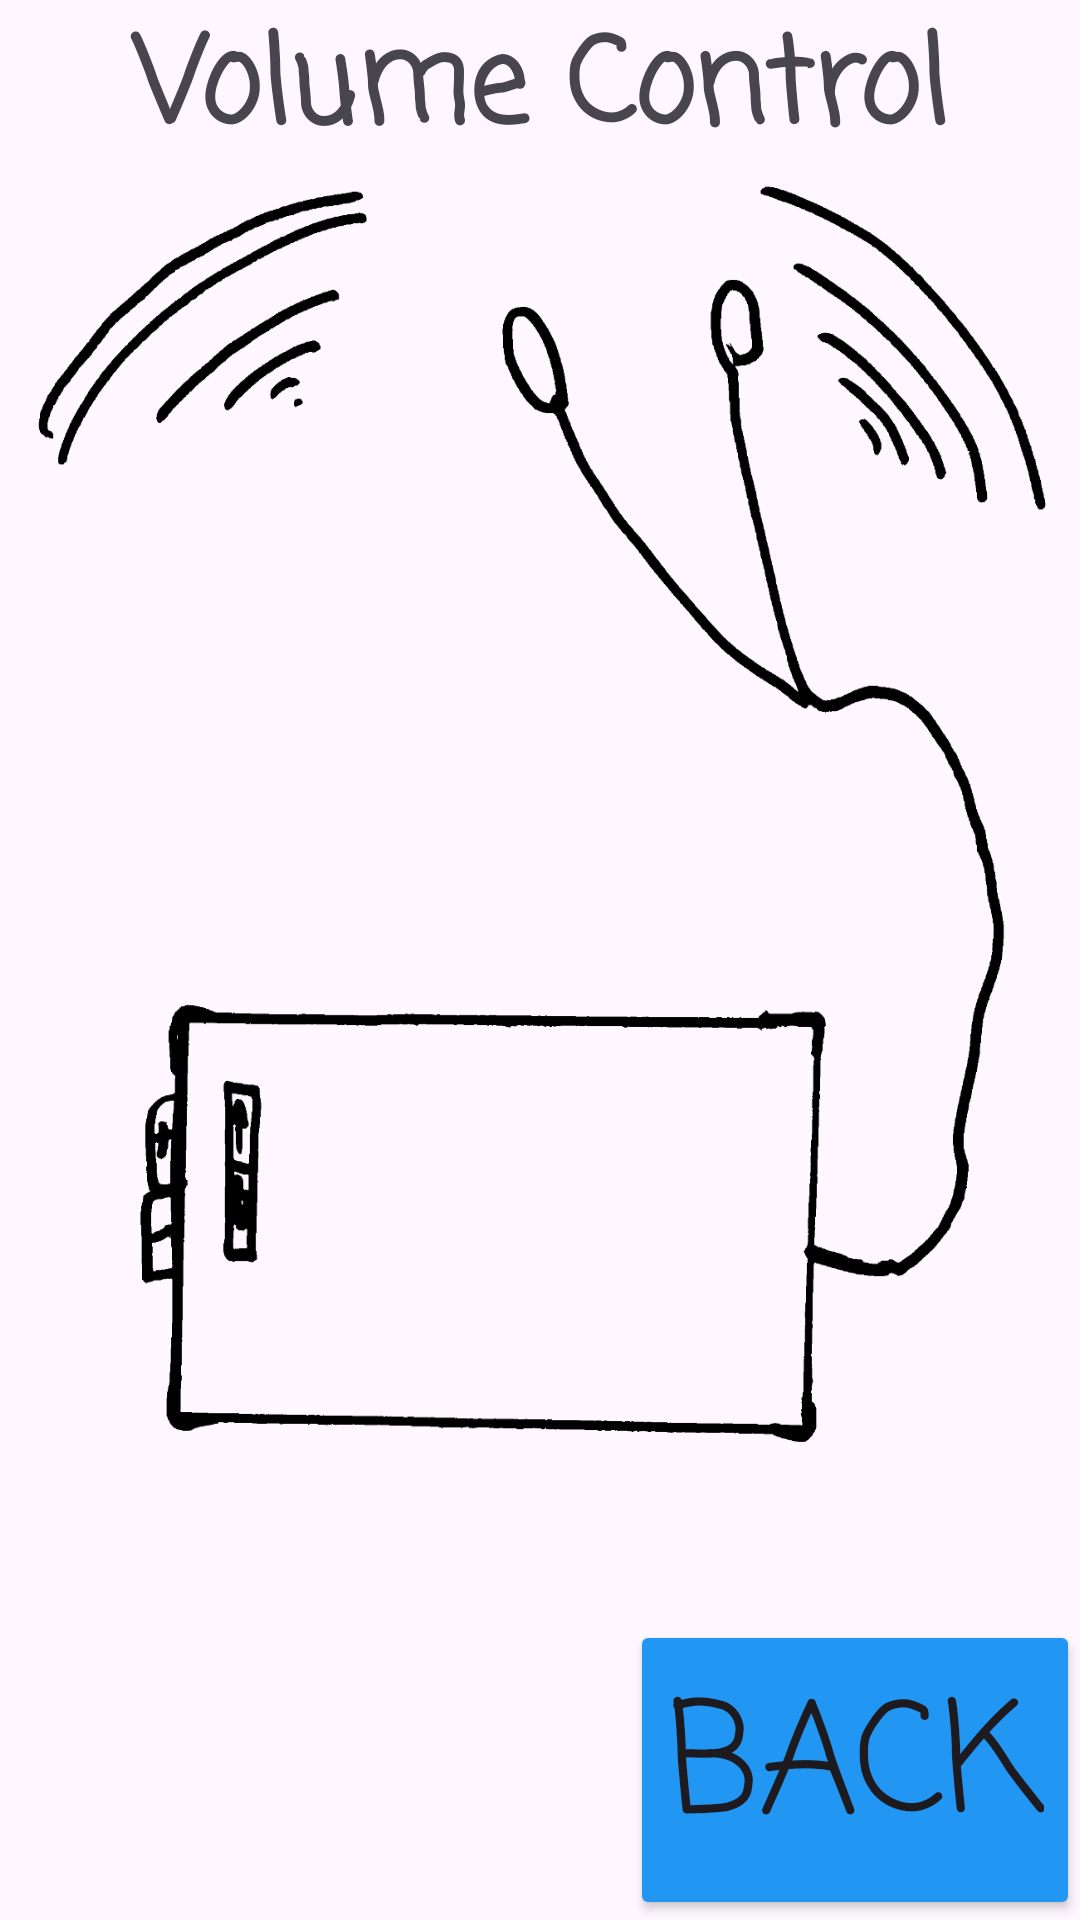

Write the Android layout XML for this screen, with the resource values it uses.
<!-- AndroidManifest.xml: application theme Theme.Parade360 -->
<!-- res/layout/activity_sound.xml -->
<?xml version="1.0" encoding="utf-8"?>
<androidx.constraintlayout.widget.ConstraintLayout xmlns:android="http://schemas.android.com/apk/res/android"
    xmlns:app="http://schemas.android.com/apk/res-auto"
    xmlns:tools="http://schemas.android.com/tools"
    android:layout_width="match_parent"
    android:layout_height="match_parent"
    tools:context=".SoundActivity">

    <TextView
        android:id="@+id/paradeText"
        android:layout_width="match_parent"
        android:layout_height="60dp"
        android:text="Volume Control"
        android:textAlignment="center"
        android:autoSizeTextType="uniform"
        android:fontFamily="casual"
        android:textStyle="bold"
        app:layout_constraintEnd_toEndOf="parent"
        app:layout_constraintStart_toStartOf="parent"
        app:layout_constraintTop_toTopOf="parent"
        />

    <ImageView
        android:id="@+id/background"
        android:layout_width="match_parent"
        android:layout_height="match_parent"
        android:background="@drawable/sound_page"
        android:layout_marginStart="10dp"
        android:layout_marginEnd="10dp"
        android:layout_marginTop="60dp"
        android:layout_marginBottom="100dp"
        />

    <Button
        android:id="@+id/back"
        android:layout_width="150dp"
        android:layout_height="100dp"
        android:backgroundTint="@color/blue"
        android:text="Back"
        android:autoSizeTextType="uniform"
        android:fontFamily="casual"
        app:layout_constraintBottom_toBottomOf="parent"
        app:layout_constraintEnd_toEndOf="parent"
        />

</androidx.constraintlayout.widget.ConstraintLayout>
<!-- resources referenced by this layout -->
<resources>
  <color name="blue">#2196F3</color>
  <!-- drawable sound_page: png bitmap (drawable, 47083 bytes) -->
  <style name="Theme.Parade360" parent="Base.Theme.Parade360" />
  <style name="Base.Theme.Parade360" parent="Theme.Material3.DayNight.NoActionBar">
          
          
      </style>
</resources>
